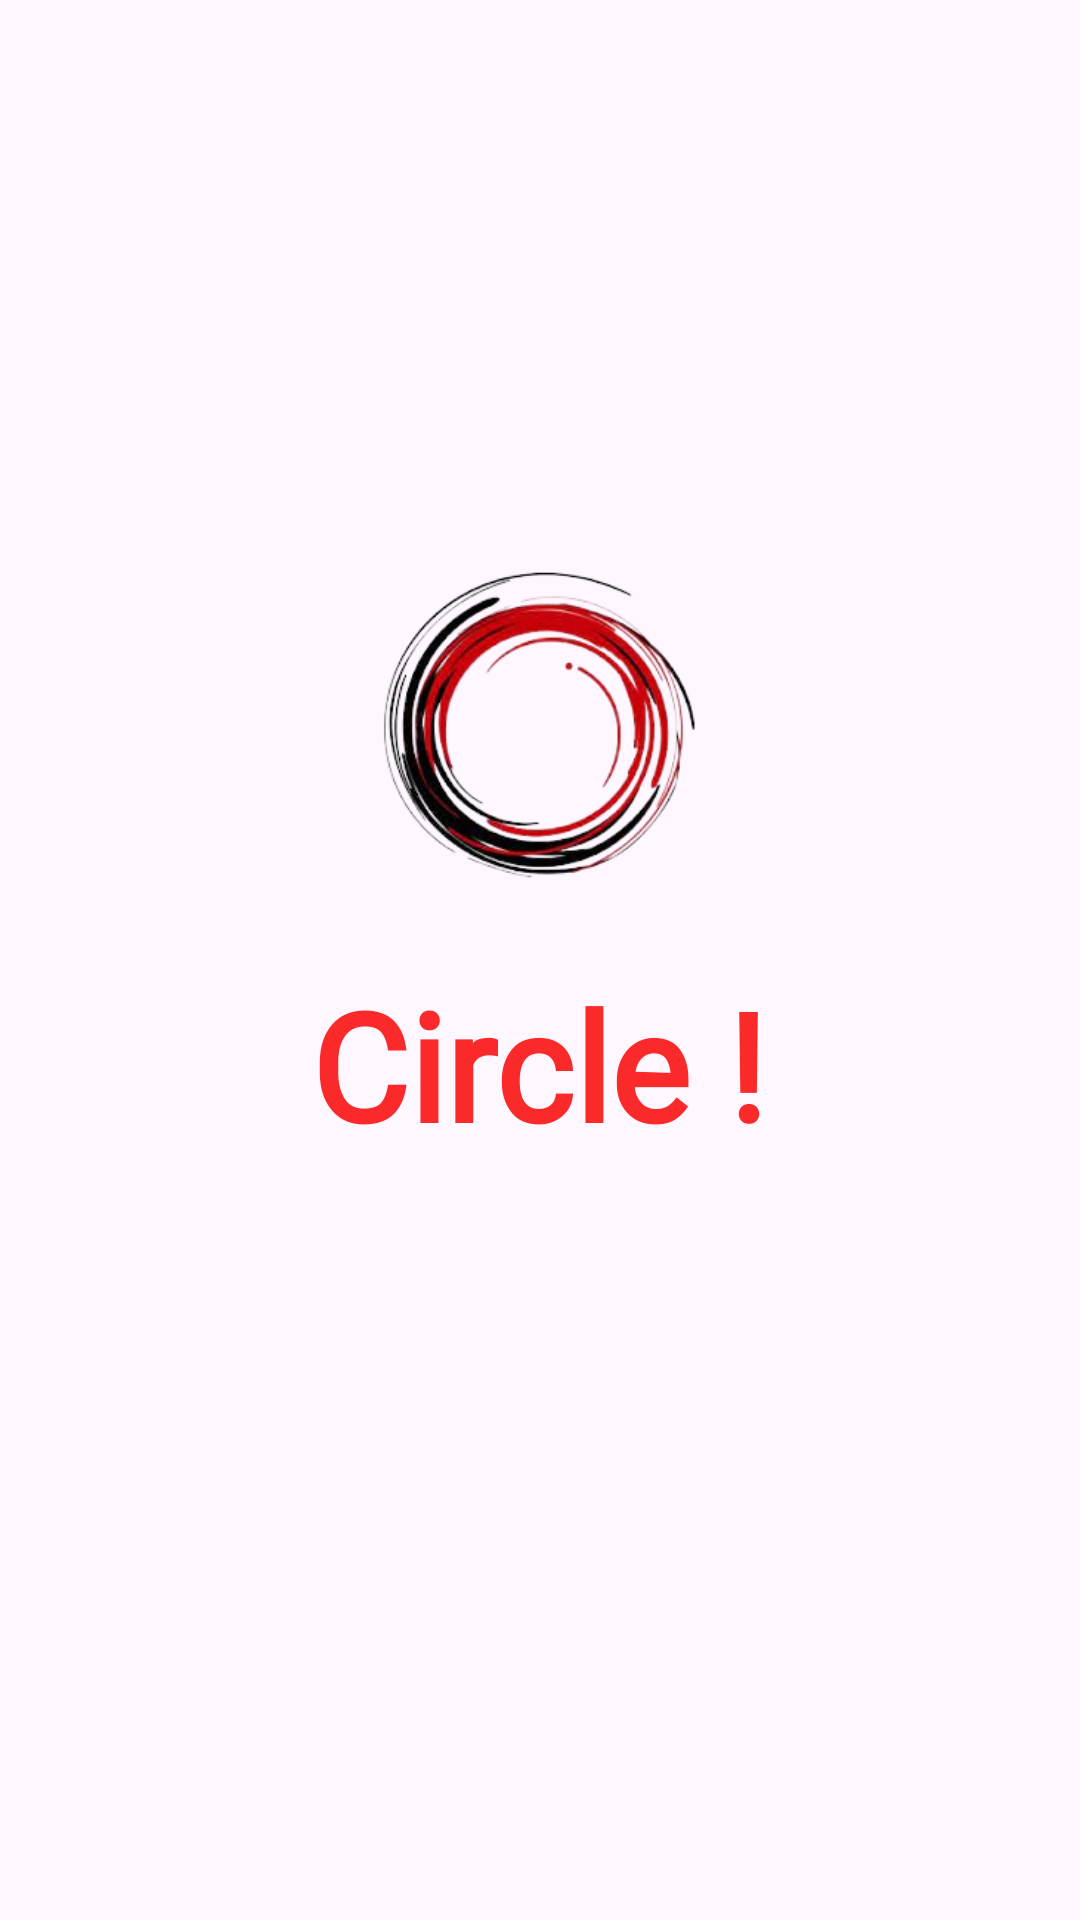

Here is an Android app screen rendered from its layout file. Give the layout XML and the strings, colors and styles it references.
<!-- AndroidManifest.xml: application theme Theme.Assignment3 -->
<!-- res/layout/activity_main.xml -->
<?xml version="1.0" encoding="utf-8"?>
<androidx.constraintlayout.widget.ConstraintLayout xmlns:android="http://schemas.android.com/apk/res/android"
    xmlns:app="http://schemas.android.com/apk/res-auto"
    xmlns:tools="http://schemas.android.com/tools"
    android:layout_width="match_parent"
    android:background="@drawable/img_1"
    android:layout_height="match_parent"
    tools:context=".MainActivity">

    <ImageView
        android:id="@+id/imageView"
        android:layout_width="200dp"
        android:layout_height="0dp"
        android:layout_marginTop="187dp"
        android:layout_marginBottom="25dp"
        android:src="@drawable/img_3"
        app:layout_constraintBottom_toTopOf="@+id/textView"
        app:layout_constraintEnd_toEndOf="parent"
        app:layout_constraintStart_toStartOf="parent"
        app:layout_constraintTop_toTopOf="parent" />

    <TextView
        android:id="@+id/textView"
        android:layout_width="wrap_content"
        android:layout_height="wrap_content"
        android:layout_marginBottom="252dp"
        android:fontFamily="@font/aladin"
        android:text="Circle !"
        android:textColor="#FA2A2A"
        android:textSize="50sp"
        android:textStyle="bold"
        app:layout_constraintBottom_toBottomOf="parent"
        app:layout_constraintEnd_toEndOf="parent"
        app:layout_constraintHorizontal_bias="0.497"
        app:layout_constraintStart_toStartOf="parent"
        app:layout_constraintTop_toBottomOf="@+id/imageView"
        app:layout_constraintVertical_bias="0.621" />

</androidx.constraintlayout.widget.ConstraintLayout>
<!-- resources referenced by this layout -->
<resources>
  <!-- drawable img_3: png bitmap (drawable, 63664 bytes) -->
  <style name="Theme.Assignment3" parent="Base.Theme.Assignment3" />
  <style name="Base.Theme.Assignment3" parent="Theme.Material3.DayNight.NoActionBar">
          
          
          <item name="android:statusBarColor">#FBFBFB</item>
      </style>
</resources>
